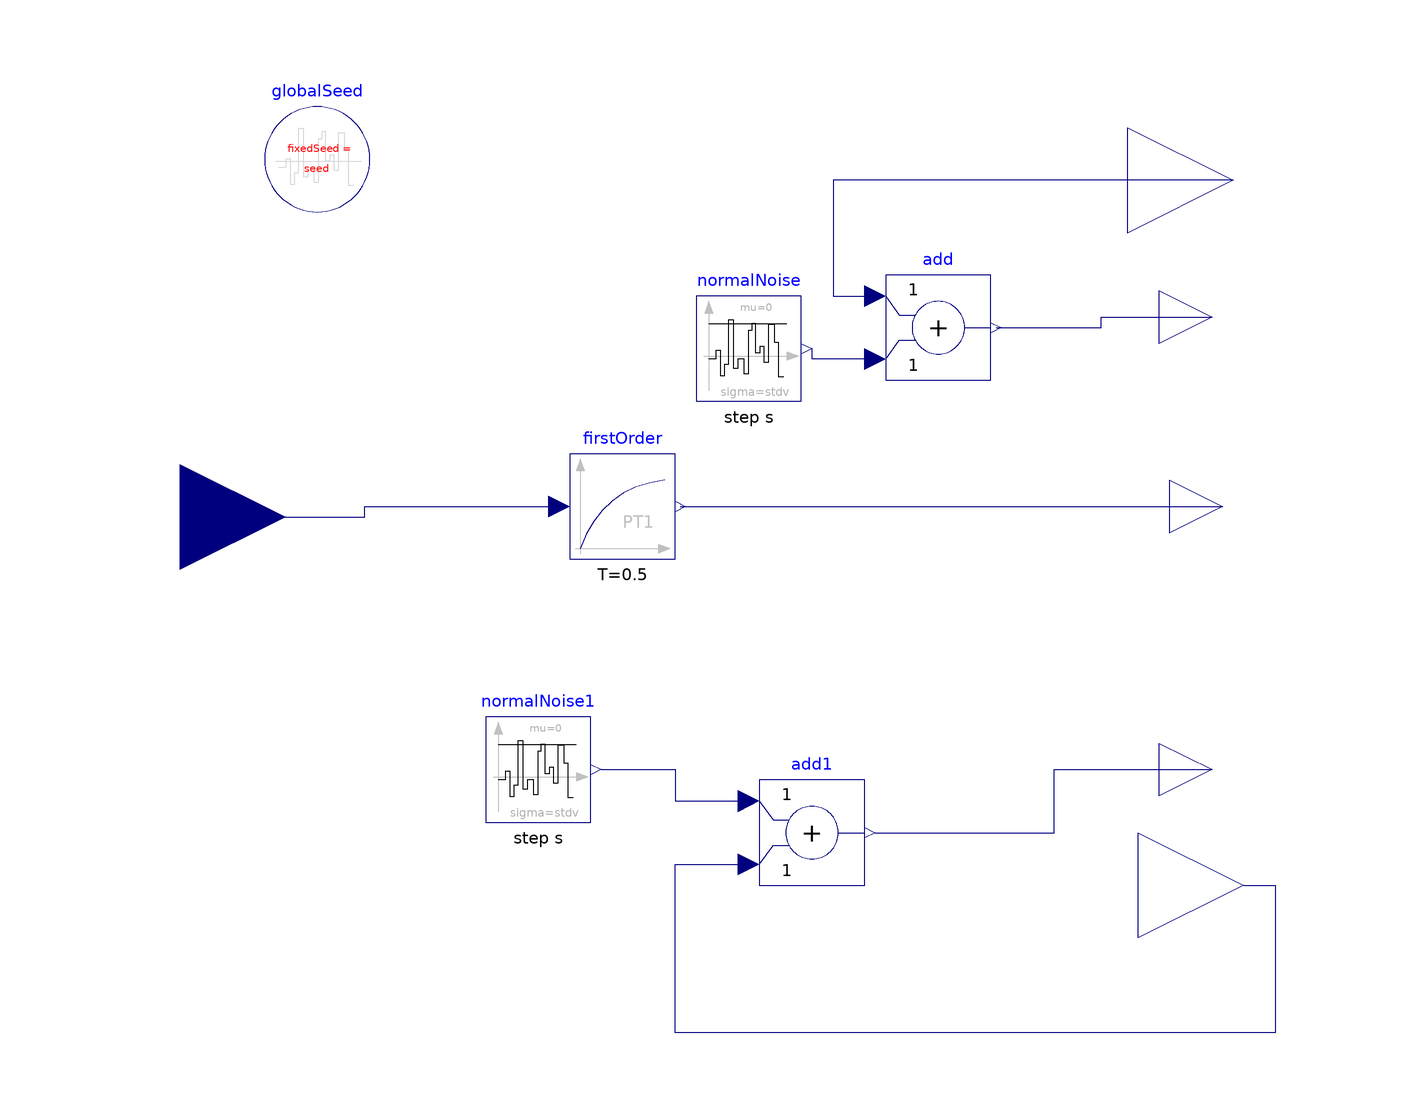

The Modelica model whose source follows is shown above as a component diagram (icons at their Placement, wires along their Line points).

model Following_car_with_noise

  Modelica.Blocks.Interfaces.RealOutput x annotation(
    Placement(visible = true, transformation(origin = {110, 74}, extent = {{-20, -20}, {20, 20}}, rotation = 0), iconTransformation(origin = {106, 62}, extent = {{-10, -10}, {10, 10}}, rotation = 0)));
  Modelica.Blocks.Interfaces.RealOutput speed annotation(
    Placement(visible = true, transformation(origin = {112, -60}, extent = {{-20, -20}, {20, 20}}, rotation = 0), iconTransformation(origin = {106, 10}, extent = {{-10, -10}, {10, 10}}, rotation = 0)));
  Modelica.Blocks.Interfaces.RealInput accel annotation(
    Placement(visible = true, transformation(origin = {-90, 10}, extent = {{-20, -20}, {20, 20}}, rotation = 0), iconTransformation(origin = {-90, 10}, extent = {{-20, -20}, {20, 20}}, rotation = 0)));

  parameter Real x0 = 300;
  parameter Real v0 = 30;
  
  parameter Real stdv = 0.5;
 parameter Real step = 0.1;

  
  parameter Integer seed = 3000;
  
  
  Modelica.Blocks.Noise.NormalNoise normalNoise(samplePeriod = step,sigma = stdv, useAutomaticLocalSeed = true, useGlobalSeed = true)  annotation(
    Placement(visible = true, transformation(origin = {18, 42}, extent = {{-10, -10}, {10, 10}}, rotation = 0)));
  Modelica.Blocks.Math.Add add annotation(
    Placement(visible = true, transformation(origin = {54, 46}, extent = {{-10, -10}, {10, 10}}, rotation = 0)));
  Modelica.Blocks.Noise.NormalNoise normalNoise1(samplePeriod = step,sigma = stdv, useAutomaticLocalSeed = true, useGlobalSeed = true) annotation(
    Placement(visible = true, transformation(origin = {-22, -38}, extent = {{-10, -10}, {10, 10}}, rotation = 0)));
  Modelica.Blocks.Math.Add add1 annotation(
    Placement(visible = true, transformation(origin = {30, -50}, extent = {{-10, -10}, {10, 10}}, rotation = 0)));
  Modelica.Blocks.Interfaces.RealOutput x_noise annotation(
    Placement(visible = true, transformation(origin = {106, 48}, extent = {{-10, -10}, {10, 10}}, rotation = 0), iconTransformation(origin = {104, 20}, extent = {{-10, -10}, {10, 10}}, rotation = 0)));
  Modelica.Blocks.Interfaces.RealOutput speed_noise annotation(
    Placement(visible = true, transformation(origin = {106, -38}, extent = {{-10, -10}, {10, 10}}, rotation = 0), iconTransformation(origin = {104, -24}, extent = {{-10, -10}, {10, 10}}, rotation = 0)));
  inner Modelica.Blocks.Noise.GlobalSeed globalSeed(enableNoise = true, fixedSeed = seed)  annotation(
    Placement(visible = true, transformation(origin = {-64, 78}, extent = {{-10, -10}, {10, 10}}, rotation = 0)));
  Modelica.Blocks.Continuous.FirstOrder firstOrder(T = 0.5)  annotation(
    Placement(visible = true, transformation(origin = {-6, 12}, extent = {{-10, -10}, {10, 10}}, rotation = 0)));
  Modelica.Blocks.Interfaces.RealOutput accel_out annotation(
    Placement(visible = true, transformation(origin = {108, 12}, extent = {{-10, -10}, {10, 10}}, rotation = 0), iconTransformation(origin = {98, 0}, extent = {{-10, -10}, {10, 10}}, rotation = 0)));
initial equation
  x = x0;
  speed = v0;
equation
  
  
  der(x) = speed;
  
  connect(normalNoise1.y, add1.u1) annotation(
    Line(points = {{-10, -38}, {4, -38}, {4, -44}, {18, -44}}, color = {0, 0, 127}));
  connect(speed, add1.u2) annotation(
    Line(points = {{112, -60}, {118, -60}, {118, -88}, {4, -88}, {4, -56}, {18, -56}}, color = {0, 0, 127}));
  connect(add1.y, speed_noise) annotation(
    Line(points = {{42, -50}, {76, -50}, {76, -38}, {106, -38}}, color = {0, 0, 127}));
  connect(add.y, x_noise) annotation(
    Line(points = {{65, 46}, {85, 46}, {85, 48}, {106, 48}}, color = {0, 0, 127}));
  connect(accel, firstOrder.u) annotation(
    Line(points = {{-90, 10}, {-55, 10}, {-55, 12}, {-18, 12}}, color = {0, 0, 127}));
  connect(add.u2, normalNoise.y) annotation(
    Line(points = {{42, 40}, {30, 40}, {30, 42}}, color = {0, 0, 127}));
  connect(x, add.u1) annotation(
    Line(points = {{110, 74}, {34, 74}, {34, 52}, {42, 52}}, color = {0, 0, 127}));
  connect(firstOrder.y, accel_out) annotation(
    Line(points = {{5, 12}, {108, 12}}, color = {0, 0, 127}));  
  
  der(speed) = accel_out;

annotation(
    uses(Modelica(version = "4.0.0")));
end Following_car_with_noise;